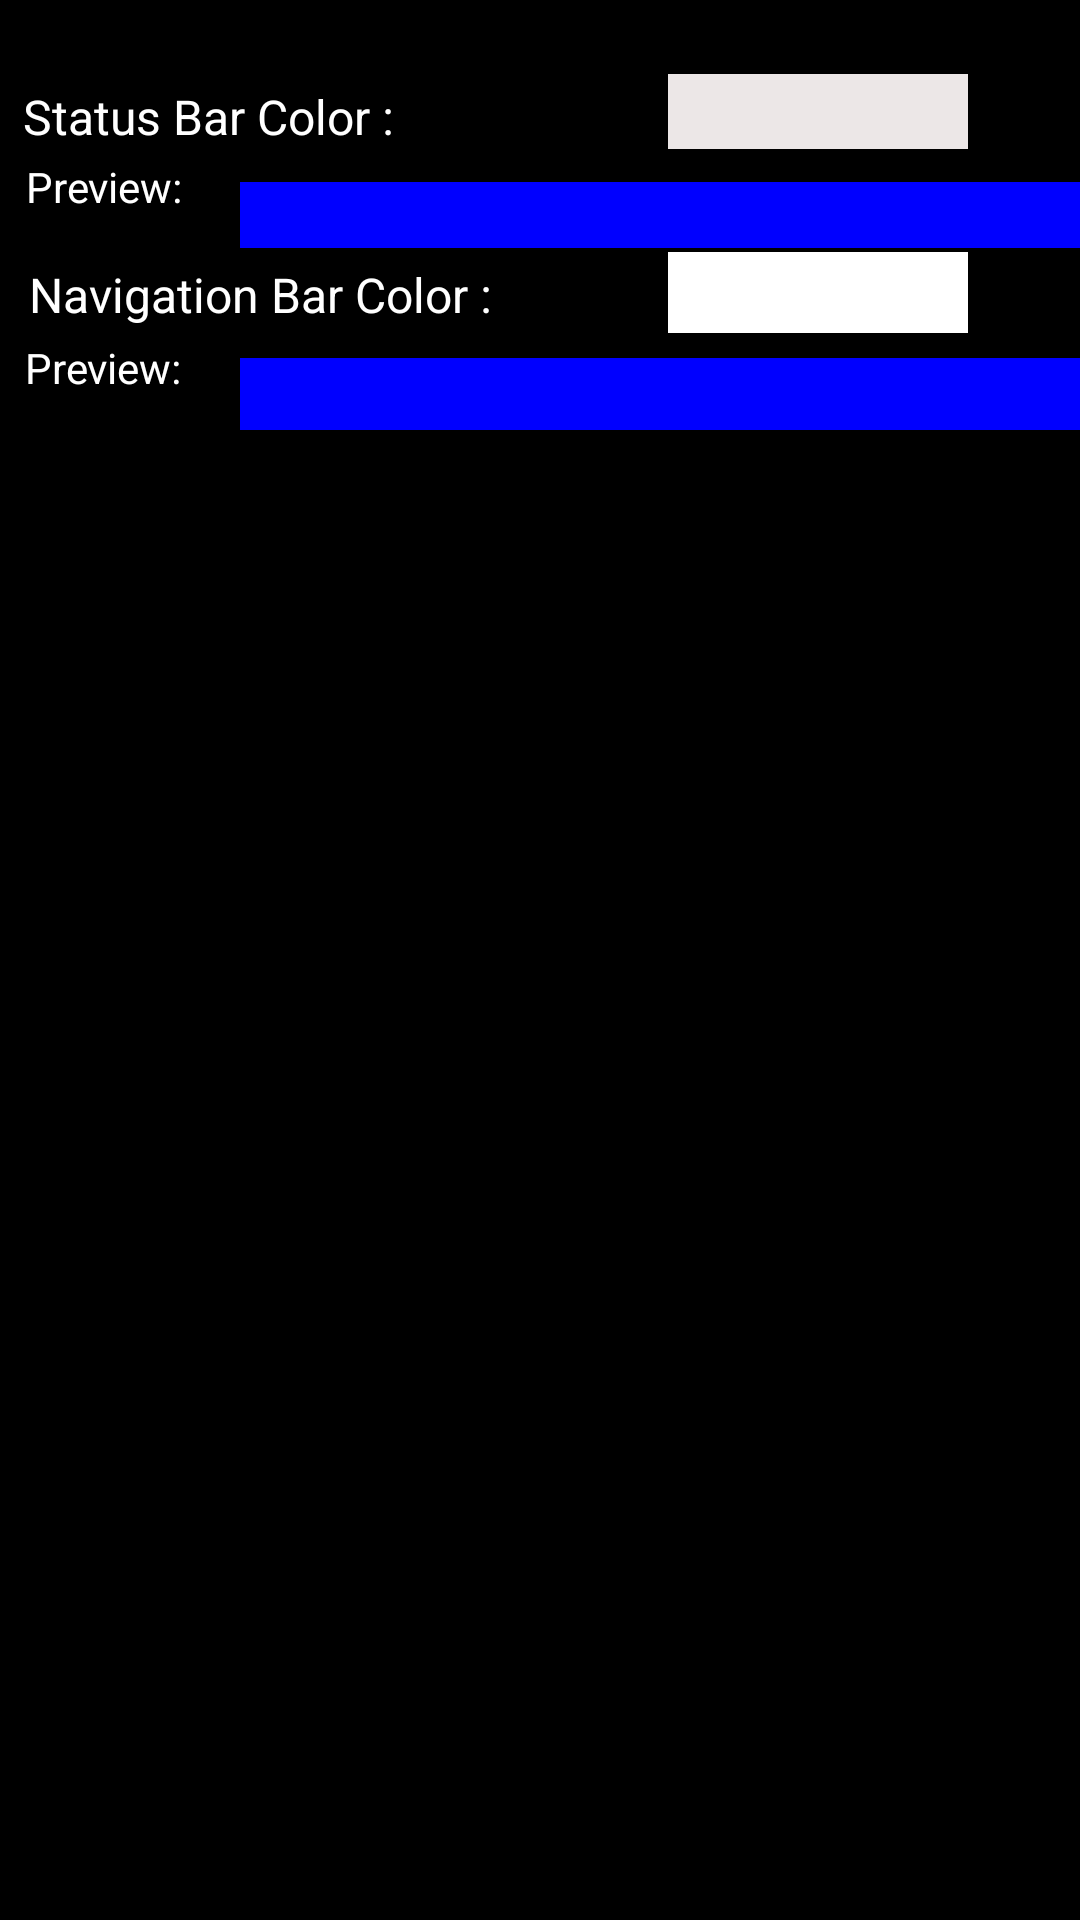

Android layout source for this screen:
<!-- AndroidManifest.xml: application theme AppTheme -->
<!-- res/layout/color_page.xml -->
<?xml version="1.0" encoding="utf-8"?>
<androidx.constraintlayout.widget.ConstraintLayout xmlns:android="http://schemas.android.com/apk/res/android"
    xmlns:app="http://schemas.android.com/apk/res-auto"
    xmlns:tools="http://schemas.android.com/tools"
    android:id="@+id/linearLayout"
    android:layout_width="match_parent"
    android:layout_height="match_parent"
    android:background="@color/black">

    <Spinner
        android:id="@+id/colorSpinner2"
        android:layout_width="100dp"
        android:layout_height="27dp"
        android:background="#FFFFFF"
        android:spinnerMode="dropdown"
        android:visibility="visible"
        android:textAlignment="center"
        app:layout_constraintBottom_toBottomOf="parent"
        app:layout_constraintEnd_toEndOf="parent"
        app:layout_constraintHorizontal_bias="0.856"
        app:layout_constraintStart_toStartOf="parent"
        app:layout_constraintTop_toTopOf="parent"
        app:layout_constraintVertical_bias="0.137" />

    <ImageView
        android:id="@+id/navBarColor"
        android:layout_width="301dp"
        android:layout_height="24dp"
        android:layout_marginStart="80dp"
        android:layout_marginTop="60dp"
        android:contentDescription="@string/navbarcolorpreview"
        app:layout_constraintBottom_toBottomOf="parent"
        app:layout_constraintEnd_toEndOf="parent"
        app:layout_constraintHorizontal_bias="0.0"
        app:layout_constraintStart_toStartOf="parent"
        app:layout_constraintTop_toTopOf="parent"
        app:layout_constraintVertical_bias="0.107"
        app:srcCompat="@color/blue" />

    <TextView
        android:id="@+id/textView5"
        android:layout_width="57dp"
        android:layout_height="23dp"
        android:text="@string/preview"
        android:textColor="#FFFFFF"
        app:layout_constraintBottom_toBottomOf="parent"
        app:layout_constraintEnd_toEndOf="parent"
        app:layout_constraintHorizontal_bias="0.028"
        app:layout_constraintStart_toStartOf="parent"
        app:layout_constraintTop_toTopOf="parent"
        app:layout_constraintVertical_bias="0.183" />

    <TextView
        android:id="@+id/textView2"
        android:layout_width="166dp"
        android:layout_height="24dp"
        android:layout_marginTop="28dp"
        android:text="Status Bar Color :"
        android:textColor="#FFFFFF"
        android:textSize="16sp"
        app:layout_constraintBottom_toBottomOf="parent"
        app:layout_constraintEnd_toEndOf="parent"
        app:layout_constraintHorizontal_bias="0.04"
        app:layout_constraintStart_toStartOf="parent"
        app:layout_constraintTop_toTopOf="parent"
        app:layout_constraintVertical_bias="0.0" />

    <TextView
        android:id="@+id/textView6"
        android:layout_width="164dp"
        android:layout_height="25dp"
        android:layout_marginStart="8dp"
        android:layout_marginTop="28dp"
        android:text="Navigation Bar Color :"
        android:textColor="#FFFFFF"
        android:textSize="16sp"
        app:layout_constraintBottom_toBottomOf="parent"
        app:layout_constraintEnd_toEndOf="parent"
        app:layout_constraintHorizontal_bias="0.008"
        app:layout_constraintStart_toStartOf="parent"
        app:layout_constraintTop_toTopOf="parent"
        app:layout_constraintVertical_bias="0.101" />

    <Spinner
        android:id="@+id/colorSpinner1"
        android:layout_width="100dp"
        android:layout_height="25dp"
        android:background="#ECE7E7"
        android:spinnerMode="dropdown"
        android:textAlignment="center"
        android:visibility="visible"
        app:layout_constraintBottom_toBottomOf="parent"
        app:layout_constraintEnd_toEndOf="parent"
        app:layout_constraintHorizontal_bias="0.857"
        app:layout_constraintStart_toStartOf="parent"
        app:layout_constraintTop_toTopOf="parent"
        app:layout_constraintVertical_bias="0.04" />

    <TextView
        android:id="@+id/textView3"
        android:layout_width="56dp"
        android:layout_height="21dp"
        android:text="@string/preview"
        android:textColor="#FFFFFF"
        app:layout_constraintBottom_toBottomOf="parent"
        app:layout_constraintEnd_toEndOf="parent"
        app:layout_constraintHorizontal_bias="0.028"
        app:layout_constraintStart_toStartOf="parent"
        app:layout_constraintTop_toTopOf="parent"
        app:layout_constraintVertical_bias="0.085" />

    <ImageView
        android:id="@+id/statusBarColor"
        android:layout_width="301dp"
        android:layout_height="22dp"
        android:layout_marginStart="80dp"
        android:layout_marginTop="60dp"
        android:contentDescription="@string/statusbarcolorpreview"
        app:layout_constraintBottom_toBottomOf="parent"
        app:layout_constraintEnd_toEndOf="parent"
        app:layout_constraintHorizontal_bias="0.0"
        app:layout_constraintStart_toStartOf="parent"
        app:layout_constraintTop_toTopOf="parent"
        app:layout_constraintVertical_bias="0.001"
        app:srcCompat="@color/blue" />

</androidx.constraintlayout.widget.ConstraintLayout>
<!-- resources referenced by this layout -->
<resources>
  <color name="black">#000000</color>
  <color name="blue">#0000FF</color>
  <string name="navbarcolorpreview">navBarColorPreview</string>
  <string name="preview">Preview:</string>
  <string name="statusbarcolorpreview">statusBarColorPreview</string>
  <style name="AppTheme" parent="Theme.AppCompat.Light.NoActionBar">
          
          <item name="colorPrimary">@color/colorPrimary</item>
          <item name="colorPrimaryDark">@color/colorPrimaryDark</item>
          <item name="colorAccent">@color/colorAccent</item>
          <item name="android:statusBarColor">@color/transparent</item>
          <item name="android:windowTranslucentStatus">true</item>
          <item name="android:navigationBarColor">@color/black</item>
          <item name="android:windowTranslucentNavigation">false</item>
      </style>
  <color name="colorPrimary">#008577</color>
  <color name="colorPrimaryDark">#00574B</color>
  <color name="colorAccent">#D81B60</color>
  <color name="transparent">#00000000</color>
</resources>
